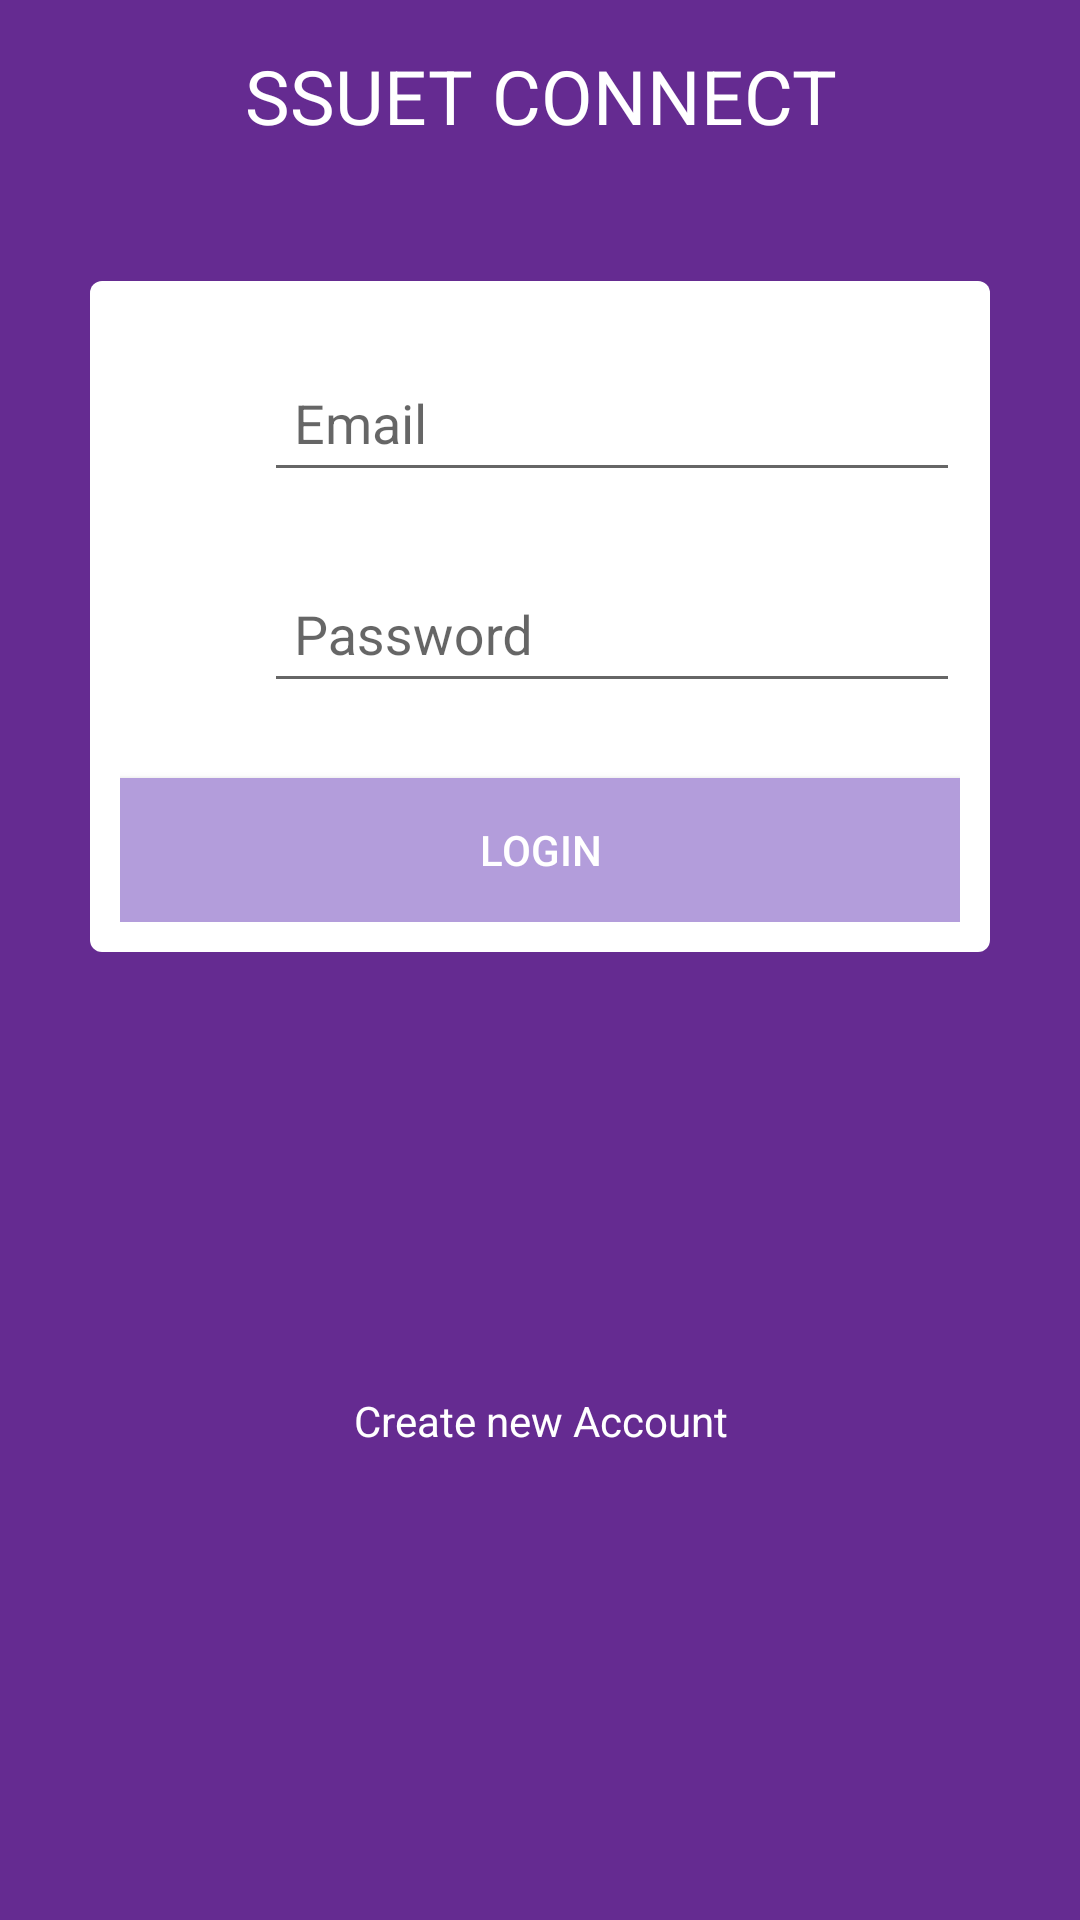

Here is an Android app screen rendered from its layout file. Give the layout XML and the strings, colors and styles it references.
<!-- AndroidManifest.xml: application theme Theme.DesignDemo -->
<!-- res/layout/activity_login.xml -->
<?xml version="1.0" encoding="utf-8"?>
<ScrollView xmlns:android="http://schemas.android.com/apk/res/android"
            android:layout_width="match_parent"
            android:layout_height="match_parent"
            android:fillViewport="true"
            android:scrollbars="none"
            android:overScrollMode="never">

    <LinearLayout
        android:layout_width="match_parent"
        android:layout_height="wrap_content"
        android:background="@color/colorPrimary"
        android:clickable="true"
        android:orientation="vertical">


        <TextView
            android:id="@+id/title"
            android:layout_width="match_parent"
            android:layout_height="wrap_content"
            android:background="@color/colorPrimary"
            android:gravity="center"
            android:padding="15dp"
            android:text="SSUET CONNECT"
            android:textColor="#fff"
            android:textSize="25sp" />

        
            
            
            
            
            


        <LinearLayout
            android:id="@+id/fieldsContainer"
            android:layout_width="match_parent"
            android:layout_height="wrap_content"
            android:layout_margin="30dp"
            android:background="@drawable/form_bg"
            android:orientation="vertical"
            android:padding="10dp">

            <LinearLayout
                android:layout_width="match_parent"
                android:layout_height="wrap_content"
                android:layout_marginTop="5dp"
                android:layout_marginBottom="15dp">

                <ImageView
                    android:layout_width="48dp"
                    android:layout_height="48dp"
                    android:padding="10dp"
                    android:src="@drawable/icon_person_free_reg" />

                <android.support.design.widget.TextInputLayout
                    android:layout_width="match_parent"
                    android:layout_height="wrap_content">

                    <EditText
                        android:id="@+id/editTextEmail"
                        android:layout_width="match_parent"
                        android:layout_height="match_parent"
                        android:layout_below="@+id/app_bar"
                        android:layout_gravity="center_horizontal"
                        android:hint="Email"
                        android:padding="10dp"
                        android:nextFocusDown="@+id/editTextPassword"
                        android:imeOptions="actionNext"
                        android:singleLine="true" />

                </android.support.design.widget.TextInputLayout>
            </LinearLayout>

            <LinearLayout
                android:layout_width="match_parent"
                android:layout_height="wrap_content">

                <ImageView
                    android:layout_width="48dp"
                    android:layout_height="48dp"
                    android:padding="10dp"
                    android:src="@drawable/icon_password_free_reg" />

                <android.support.design.widget.TextInputLayout
                    android:layout_width="match_parent"
                    android:layout_height="wrap_content">

                    <EditText
                        android:id="@+id/editTextPassword"
                        android:layout_width="match_parent"
                        android:layout_height="wrap_content"
                        android:layout_below="@+id/editText"
                        android:layout_gravity="center_horizontal"
                        android:layout_marginBottom="15dp"
                        android:ems="10"
                        android:hint="Password"
                        android:inputType="textPassword"
                        android:padding="10dp"
                        android:imeOptions="actionDone"
                        android:singleLine="true" />

                </android.support.design.widget.TextInputLayout>
            </LinearLayout>

            <Button
                android:id="@+id/signinbutton"
                android:layout_width="match_parent"
                android:layout_height="wrap_content"
                android:layout_centerHorizontal="true"
                android:layout_marginTop="10dp"
                android:background="@color/colorPrimaryDark"
                android:padding="10dp"
                android:text="Login"
                android:textColor="#fff" />

        </LinearLayout>



        
            
            
            
            
            
            
            
            
            
            
            


        <View
            android:layout_width="match_parent"
            android:layout_height="0dp"
            android:layout_weight="1" />

        <TextView
            android:id="@+id/textViewSignUp"
            android:layout_width="wrap_content"
            android:layout_height="wrap_content"
            android:layout_gravity="center_horizontal"
            android:layout_marginBottom="50dp"
            android:layout_marginTop="10dp"
            android:gravity="center"
            android:padding="5dp"
            android:text="Create new Account"
            android:textColor="#fff" />

        <View
            android:layout_width="match_parent"
            android:layout_height="0dp"
            android:layout_weight="1" />



    </LinearLayout>
</ScrollView>
<!-- resources referenced by this layout -->
<resources>
  <color name="colorPrimary">#652B91</color>
  <color name="colorPrimaryDark">#b39ddb</color>
  <!-- drawable form_bg (drawable) -->
  <?xml version="1.0" encoding="utf-8"?>
  <shape xmlns:android="http://schemas.android.com/apk/res/android"
         android:shape="rectangle">
      <corners
          android:radius="4dp"/>
      <solid
          android:color="#fff"/>
  
  
  </shape>
  <!-- drawable logo: png bitmap (drawable, 13208 bytes) -->
  <style name="Theme.DesignDemo" parent="Base.Theme.DesignDemo">
      </style>
  <style name="Base.Theme.DesignDemo" parent="Theme.AppCompat.DayNight.NoActionBar">
          <item name="colorPrimary">@color/colorPrimary</item>
          <item name="colorPrimaryDark">@color/colorPrimaryDark</item>
          <item name="colorAccent">@color/colorAccent</item>
      </style>
  <color name="colorAccent">#FF4081</color>
</resources>
